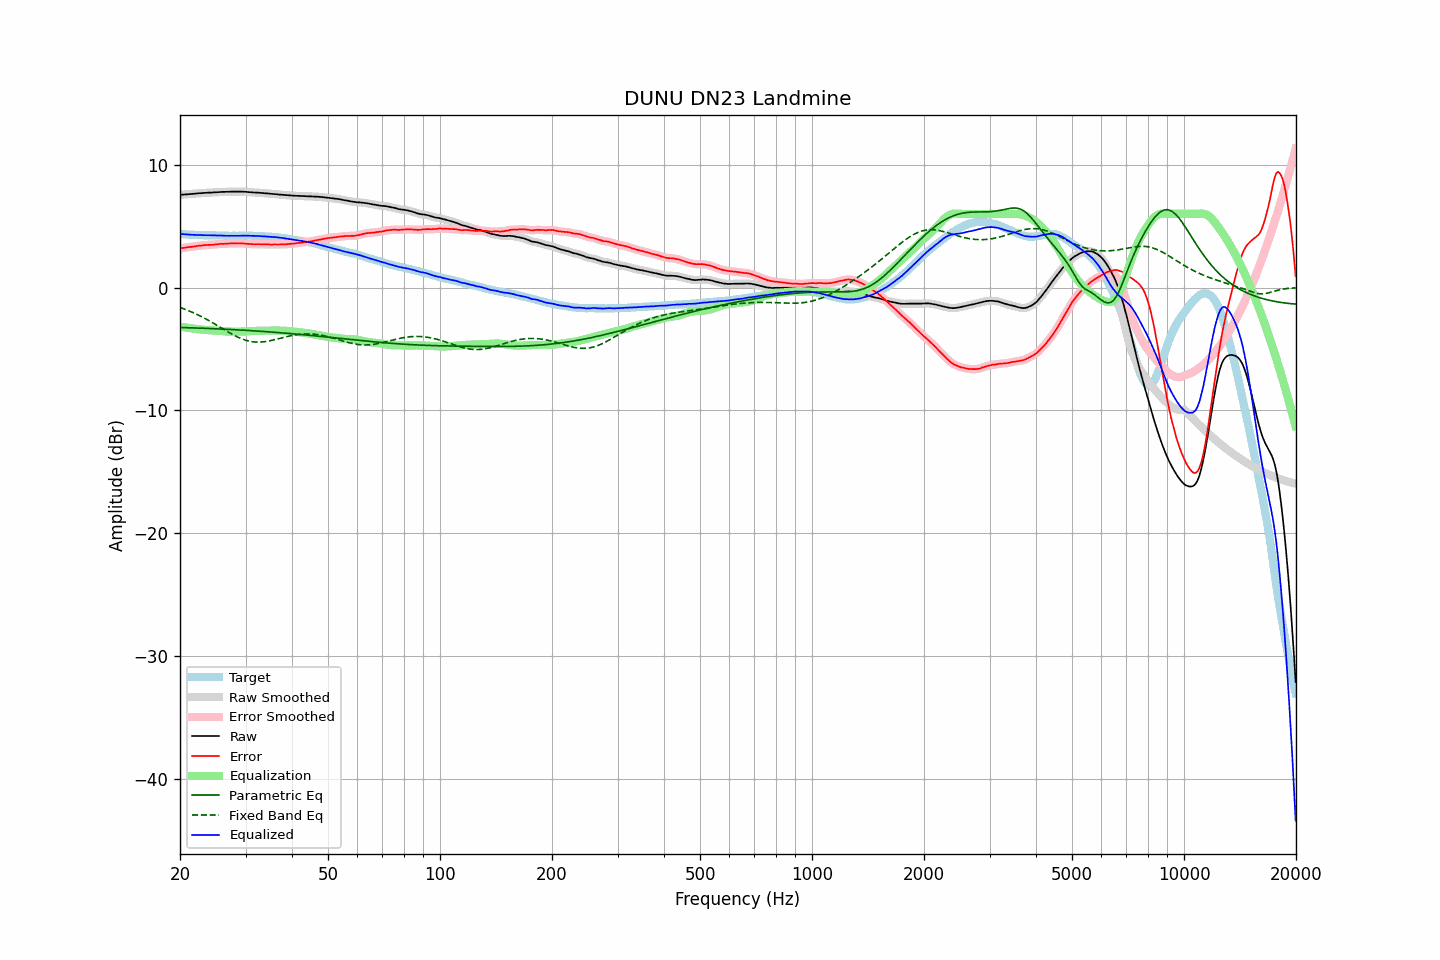

Values plotted in this chart, from the file beside it:
frequency, raw, error, smoothed, error_smoothed, equalization, parametric_eq, fixed_band_eq, equalized_raw, equalized_smoothed, target
20.00, 7.55, 3.18, 7.55, 3.18, -3.18, -3.25, -1.62, 4.37, 4.37, 4.38
20.20, 7.56, 3.21, 7.56, 3.20, -3.20, -3.26, -1.67, 4.36, 4.36, 4.35
20.40, 7.57, 3.23, 7.57, 3.22, -3.22, -3.26, -1.72, 4.35, 4.35, 4.34
20.61, 7.58, 3.24, 7.58, 3.25, -3.24, -3.26, -1.77, 4.34, 4.34, 4.34
20.81, 7.59, 3.27, 7.59, 3.27, -3.26, -3.27, -1.82, 4.33, 4.33, 4.32
21.02, 7.60, 3.29, 7.60, 3.29, -3.28, -3.27, -1.87, 4.32, 4.32, 4.31
21.23, 7.61, 3.31, 7.61, 3.30, -3.30, -3.28, -1.92, 4.31, 4.31, 4.30
21.44, 7.62, 3.31, 7.62, 3.32, -3.32, -3.28, -1.98, 4.30, 4.30, 4.31
21.66, 7.63, 3.33, 7.63, 3.33, -3.34, -3.29, -2.04, 4.29, 4.29, 4.30
21.87, 7.64, 3.35, 7.64, 3.35, -3.35, -3.29, -2.10, 4.29, 4.29, 4.29
22.09, 7.65, 3.37, 7.65, 3.37, -3.37, -3.30, -2.15, 4.28, 4.28, 4.28
22.31, 7.67, 3.39, 7.67, 3.39, -3.39, -3.30, -2.22, 4.28, 4.28, 4.28
22.54, 7.68, 3.41, 7.68, 3.41, -3.41, -3.30, -2.28, 4.28, 4.28, 4.27
22.76, 7.69, 3.41, 7.69, 3.42, -3.42, -3.31, -2.35, 4.27, 4.27, 4.28
22.99, 7.70, 3.43, 7.70, 3.44, -3.43, -3.31, -2.41, 4.27, 4.27, 4.27
23.22, 7.71, 3.45, 7.71, 3.45, -3.45, -3.32, -2.48, 4.27, 4.26, 4.26
23.45, 7.71, 3.46, 7.72, 3.46, -3.46, -3.32, -2.55, 4.26, 4.26, 4.26
23.69, 7.72, 3.47, 7.72, 3.47, -3.46, -3.33, -2.62, 4.26, 4.26, 4.26
23.92, 7.73, 3.48, 7.73, 3.47, -3.47, -3.34, -2.70, 4.26, 4.26, 4.25
24.16, 7.73, 3.48, 7.73, 3.48, -3.48, -3.34, -2.77, 4.25, 4.25, 4.25
24.40, 7.74, 3.48, 7.74, 3.48, -3.49, -3.35, -2.84, 4.25, 4.25, 4.26
24.65, 7.75, 3.49, 7.75, 3.49, -3.50, -3.35, -2.92, 4.25, 4.25, 4.26
24.89, 7.76, 3.51, 7.76, 3.51, -3.51, -3.36, -3.00, 4.25, 4.25, 4.25
25.14, 7.76, 3.52, 7.76, 3.52, -3.52, -3.36, -3.08, 4.24, 4.24, 4.24
25.39, 7.77, 3.53, 7.77, 3.54, -3.53, -3.37, -3.15, 4.24, 4.24, 4.24
25.65, 7.78, 3.55, 7.78, 3.55, -3.54, -3.38, -3.23, 4.24, 4.24, 4.23
25.91, 7.79, 3.56, 7.79, 3.56, -3.55, -3.38, -3.31, 4.24, 4.23, 4.23
26.16, 7.79, 3.56, 7.79, 3.56, -3.56, -3.39, -3.39, 4.23, 4.23, 4.24
26.43, 7.79, 3.57, 7.80, 3.57, -3.57, -3.39, -3.47, 4.22, 4.22, 4.22
26.69, 7.80, 3.58, 7.80, 3.57, -3.58, -3.40, -3.55, 4.22, 4.22, 4.22
26.96, 7.80, 3.58, 7.80, 3.58, -3.58, -3.41, -3.62, 4.22, 4.22, 4.22
27.23, 7.80, 3.59, 7.81, 3.59, -3.59, -3.41, -3.70, 4.21, 4.22, 4.21
27.50, 7.81, 3.60, 7.81, 3.59, -3.59, -3.42, -3.77, 4.22, 4.22, 4.21
27.77, 7.81, 3.59, 7.81, 3.60, -3.59, -3.43, -3.84, 4.22, 4.22, 4.22
28.05, 7.81, 3.59, 7.81, 3.60, -3.60, -3.43, -3.91, 4.21, 4.22, 4.22
28.33, 7.81, 3.60, 7.81, 3.59, -3.60, -3.44, -3.98, 4.21, 4.21, 4.22
28.62, 7.81, 3.60, 7.81, 3.59, -3.60, -3.45, -4.04, 4.21, 4.21, 4.21
28.90, 7.81, 3.59, 7.81, 3.59, -3.59, -3.46, -4.10, 4.22, 4.22, 4.22
29.19, 7.81, 3.59, 7.81, 3.59, -3.59, -3.46, -4.16, 4.22, 4.22, 4.22
29.48, 7.81, 3.59, 7.81, 3.59, -3.58, -3.47, -4.21, 4.23, 4.23, 4.22
29.78, 7.80, 3.58, 7.80, 3.58, -3.58, -3.48, -4.26, 4.22, 4.23, 4.22
30.08, 7.80, 3.57, 7.80, 3.57, -3.57, -3.49, -4.30, 4.23, 4.23, 4.23
30.38, 7.78, 3.56, 7.78, 3.56, -3.56, -3.49, -4.34, 4.22, 4.22, 4.22
30.68, 7.77, 3.55, 7.77, 3.55, -3.55, -3.50, -4.37, 4.22, 4.22, 4.22
30.99, 7.76, 3.54, 7.76, 3.54, -3.55, -3.51, -4.40, 4.22, 4.22, 4.22
31.30, 7.75, 3.53, 7.75, 3.53, -3.54, -3.52, -4.42, 4.21, 4.21, 4.22
31.61, 7.74, 3.53, 7.74, 3.53, -3.53, -3.53, -4.43, 4.21, 4.21, 4.21
31.93, 7.73, 3.53, 7.73, 3.53, -3.53, -3.54, -4.44, 4.20, 4.20, 4.20
32.24, 7.73, 3.53, 7.73, 3.53, -3.53, -3.54, -4.45, 4.20, 4.20, 4.20
32.57, 7.72, 3.53, 7.72, 3.53, -3.53, -3.55, -4.45, 4.20, 4.20, 4.19
32.89, 7.71, 3.53, 7.71, 3.53, -3.52, -3.56, -4.44, 4.19, 4.19, 4.18
33.22, 7.70, 3.52, 7.70, 3.52, -3.52, -3.57, -4.43, 4.18, 4.18, 4.18
33.55, 7.69, 3.51, 7.69, 3.52, -3.52, -3.58, -4.42, 4.17, 4.17, 4.18
33.89, 7.68, 3.52, 7.68, 3.52, -3.51, -3.59, -4.40, 4.17, 4.17, 4.17
34.23, 7.67, 3.52, 7.67, 3.52, -3.51, -3.60, -4.38, 4.16, 4.16, 4.15
34.57, 7.66, 3.51, 7.66, 3.51, -3.51, -3.61, -4.36, 4.15, 4.15, 4.15
34.92, 7.64, 3.50, 7.65, 3.50, -3.51, -3.62, -4.33, 4.14, 4.14, 4.14
35.27, 7.63, 3.49, 7.63, 3.50, -3.50, -3.63, -4.30, 4.13, 4.13, 4.14
35.62, 7.62, 3.51, 7.62, 3.50, -3.50, -3.64, -4.27, 4.12, 4.12, 4.11
35.97, 7.61, 3.51, 7.61, 3.51, -3.50, -3.65, -4.24, 4.11, 4.11, 4.11
... 635 more rows
